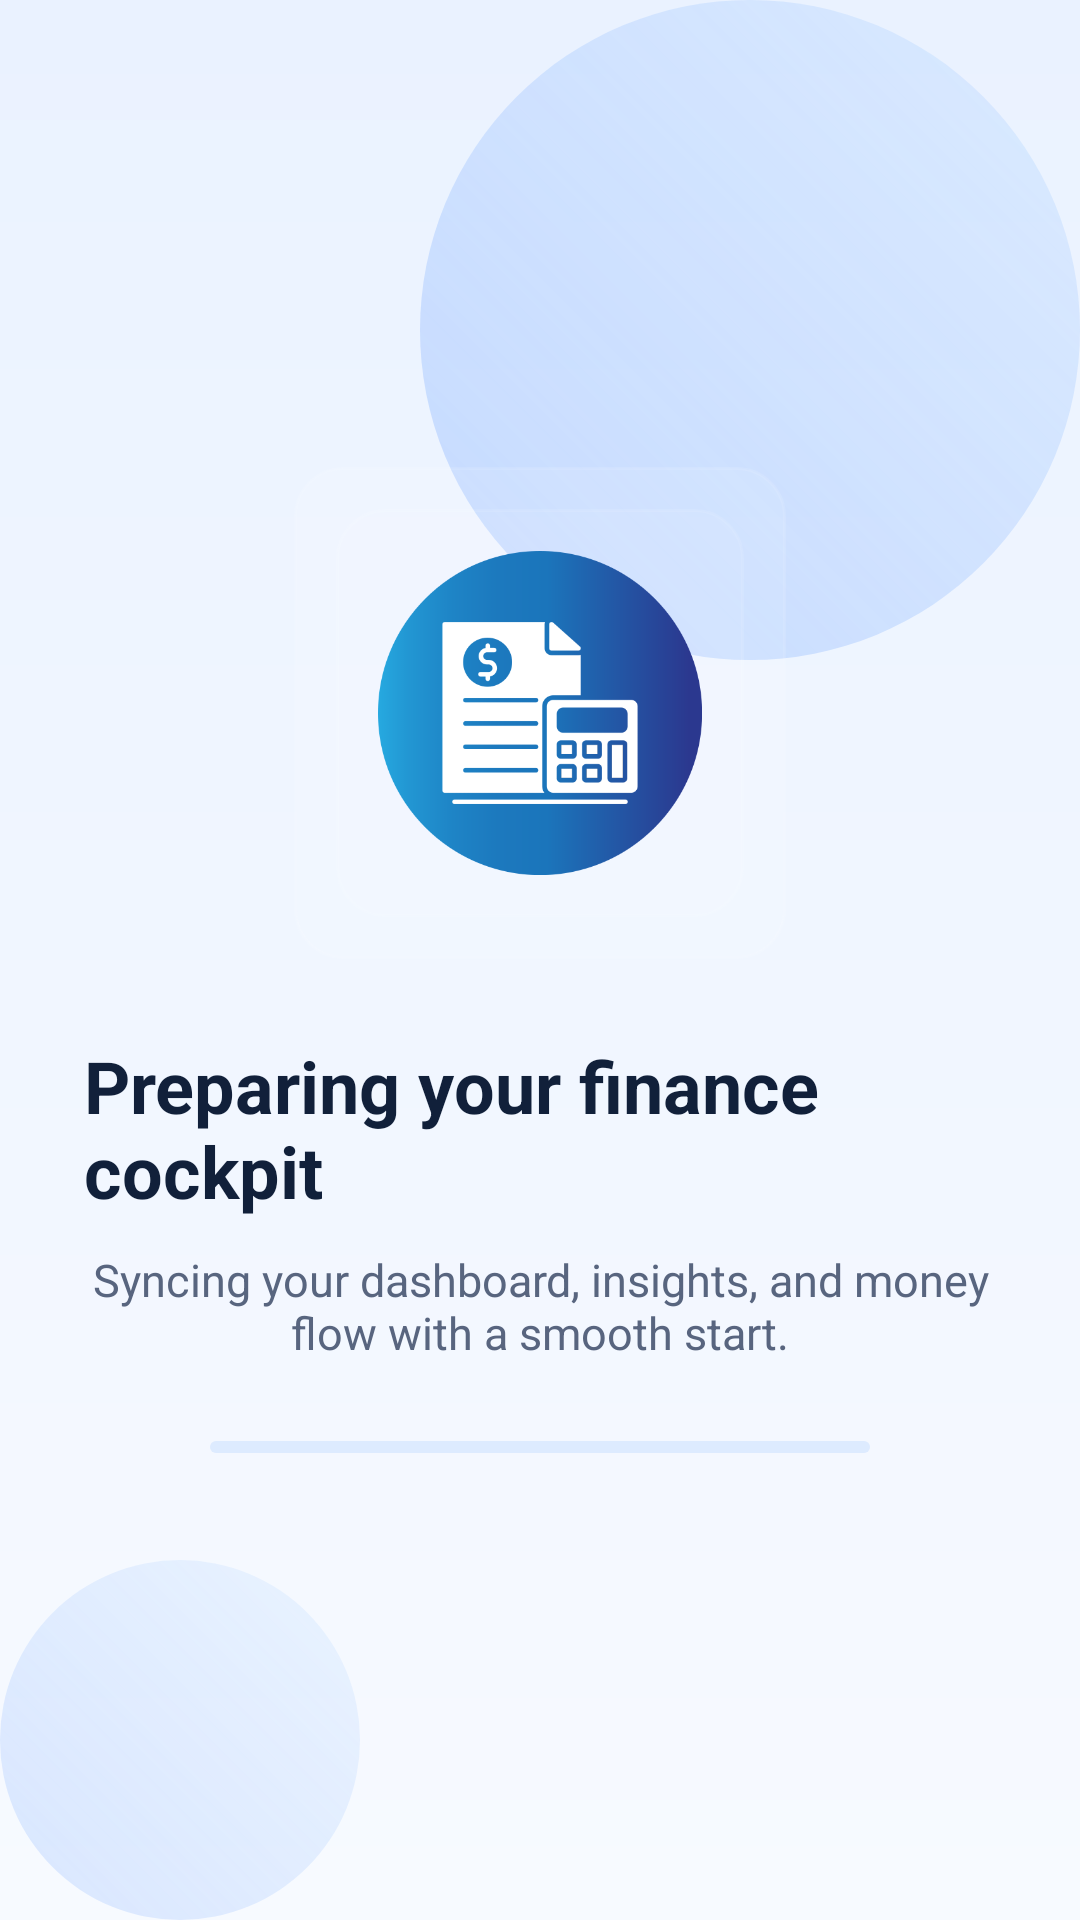

Produce the Android XML layout that renders to this screen, including the resource entries it uses.
<!-- AndroidManifest.xml: activity theme Theme.ExpensePilot -->
<!-- res/layout/activity_post_login_loading.xml -->
<?xml version="1.0" encoding="utf-8"?>
<androidx.constraintlayout.widget.ConstraintLayout xmlns:android="http://schemas.android.com/apk/res/android"
    xmlns:app="http://schemas.android.com/apk/res-auto"
    android:layout_width="match_parent"
    android:layout_height="match_parent"
    android:background="@drawable/bg_app_gradient">

    <View
        android:id="@+id/orb_large"
        android:layout_width="220dp"
        android:layout_height="220dp"
        android:background="@drawable/bg_loading_orb"
        android:alpha="0.8"
        app:layout_constraintEnd_toEndOf="parent"
        app:layout_constraintTop_toTopOf="parent" />

    <View
        android:id="@+id/orb_small"
        android:layout_width="120dp"
        android:layout_height="120dp"
        android:background="@drawable/bg_loading_orb"
        android:alpha="0.55"
        app:layout_constraintBottom_toBottomOf="parent"
        app:layout_constraintStart_toStartOf="parent" />

    <LinearLayout
        android:layout_width="0dp"
        android:layout_height="wrap_content"
        android:gravity="center_horizontal"
        android:orientation="vertical"
        android:paddingHorizontal="28dp"
        app:layout_constraintBottom_toBottomOf="parent"
        app:layout_constraintEnd_toEndOf="parent"
        app:layout_constraintStart_toStartOf="parent"
        app:layout_constraintTop_toTopOf="parent">

        <FrameLayout
            android:layout_width="164dp"
            android:layout_height="164dp">

            <View
                android:id="@+id/ring_one"
                android:layout_width="match_parent"
                android:layout_height="match_parent"
                android:layout_gravity="center"
                android:background="@drawable/bg_auth_badge"
                android:alpha="0.7" />

            <View
                android:id="@+id/ring_two"
                android:layout_width="136dp"
                android:layout_height="136dp"
                android:layout_gravity="center"
                android:background="@drawable/bg_auth_badge"
                android:alpha="0.55" />

            <ImageView
                android:id="@+id/image_logo"
                android:layout_width="108dp"
                android:layout_height="108dp"
                android:layout_gravity="center"
                android:contentDescription="@string/app_name"
                android:scaleType="fitCenter"
                android:src="@drawable/app_logo" />
        </FrameLayout>

        <TextView
            android:layout_width="wrap_content"
            android:layout_height="wrap_content"
            android:layout_marginTop="26dp"
            android:text="@string/loading_title"
            android:textColor="@color/ink"
            android:textSize="24sp"
            android:textStyle="bold" />

        <TextView
            android:layout_width="wrap_content"
            android:layout_height="wrap_content"
            android:layout_marginTop="10dp"
            android:gravity="center"
            android:text="@string/loading_subtitle"
            android:textColor="@color/ink_muted"
            android:textSize="15sp" />

        <com.google.android.material.progressindicator.LinearProgressIndicator
            android:id="@+id/progress_loading"
            android:layout_width="220dp"
            android:layout_height="wrap_content"
            android:layout_marginTop="26dp"
            android:indeterminate="true"
            app:indicatorColor="@color/primary"
            app:trackColor="@color/accent_soft" />
    </LinearLayout>

</androidx.constraintlayout.widget.ConstraintLayout>
<!-- resources referenced by this layout -->
<resources>
  <color name="accent_soft">#DDEBFF</color>
  <color name="ink">#11203A</color>
  <color name="ink_muted">#58657F</color>
  <color name="primary">#2158D7</color>
  <!-- drawable app_logo: png bitmap (drawable-nodpi, 25464 bytes) -->
  <!-- drawable bg_app_gradient (drawable) -->
  <?xml version="1.0" encoding="utf-8"?>
  <shape xmlns:android="http://schemas.android.com/apk/res/android">
      <gradient
          android:angle="270"
          android:endColor="@color/gradient_end"
          android:startColor="@color/gradient_start" />
  </shape>
  <!-- drawable bg_auth_badge (drawable) -->
  <?xml version="1.0" encoding="utf-8"?>
  <shape xmlns:android="http://schemas.android.com/apk/res/android">
      <solid android:color="#1FFFFFFF" />
      <corners android:radius="16dp" />
      <stroke
          android:width="1dp"
          android:color="#24FFFFFF" />
  </shape>
  <!-- drawable bg_loading_orb (drawable) -->
  <?xml version="1.0" encoding="utf-8"?>
  <shape xmlns:android="http://schemas.android.com/apk/res/android">
      <gradient
          android:angle="45"
          android:endColor="#204BA3FF"
          android:startColor="#7079A8FF" />
      <corners android:radius="999dp" />
  </shape>
  <string name="app_name">ExpensePilot</string>
  <string name="loading_subtitle">Syncing your dashboard, insights, and money flow with a smooth start.</string>
  <string name="loading_title">Preparing your finance cockpit</string>
  <style name="Theme.ExpensePilot" parent="Theme.Material3.DayNight.NoActionBar">
          <item name="android:statusBarColor">@android:color/transparent</item>
          <item name="colorPrimary">@color/primary</item>
          <item name="colorOnPrimary">@android:color/white</item>
          <item name="colorSecondary">@color/secondary</item>
          <item name="android:windowBackground">@color/surface</item>
          <item name="colorSurface">@color/surface</item>
          <item name="colorOnSurface">@color/ink</item>
          <item name="materialButtonOutlinedStyle">@style/Widget.ExpensePilot.Button.Outlined</item>
          <item name="toolbarStyle">@style/Widget.ExpensePilot.Toolbar</item>
          <item name="bottomSheetDialogTheme">@style/ThemeOverlay.ExpensePilot.BottomSheet</item>
          <item name="android:fontFamily">sans-serif</item>
          <item name="android:navigationBarColor">@color/surface_card</item>
      </style>
  <color name="gradient_end">#F7FAFF</color>
  <color name="gradient_start">#EAF2FF</color>
  <color name="secondary">#4BA3FF</color>
  <color name="surface">#F3F7FF</color>
  <style name="Widget.ExpensePilot.Button.Outlined" parent="Widget.Material3.Button.OutlinedButton">
          <item name="strokeColor">@color/divider</item>
          <item name="strokeWidth">1dp</item>
      </style>
  <style name="Widget.ExpensePilot.Toolbar" parent="Widget.Material3.Toolbar">
          <item name="android:background">@android:color/transparent</item>
          <item name="titleTextColor">@color/ink</item>
          <item name="subtitleTextColor">@color/ink_muted</item>
      </style>
  <style name="ThemeOverlay.ExpensePilot.BottomSheet" parent="ThemeOverlay.Material3.BottomSheetDialog">
          <item name="bottomSheetStyle">@style/Widget.ExpensePilot.BottomSheet</item>
      </style>
  <color name="surface_card">#FFFFFFFF</color>
  <color name="divider">#D8E3F6</color>
  <style name="Widget.ExpensePilot.BottomSheet" parent="Widget.Material3.BottomSheet.Modal" tools:targetApi="lollipop">
          <item name="android:background">@drawable/bg_sheet</item>
      </style>
</resources>
